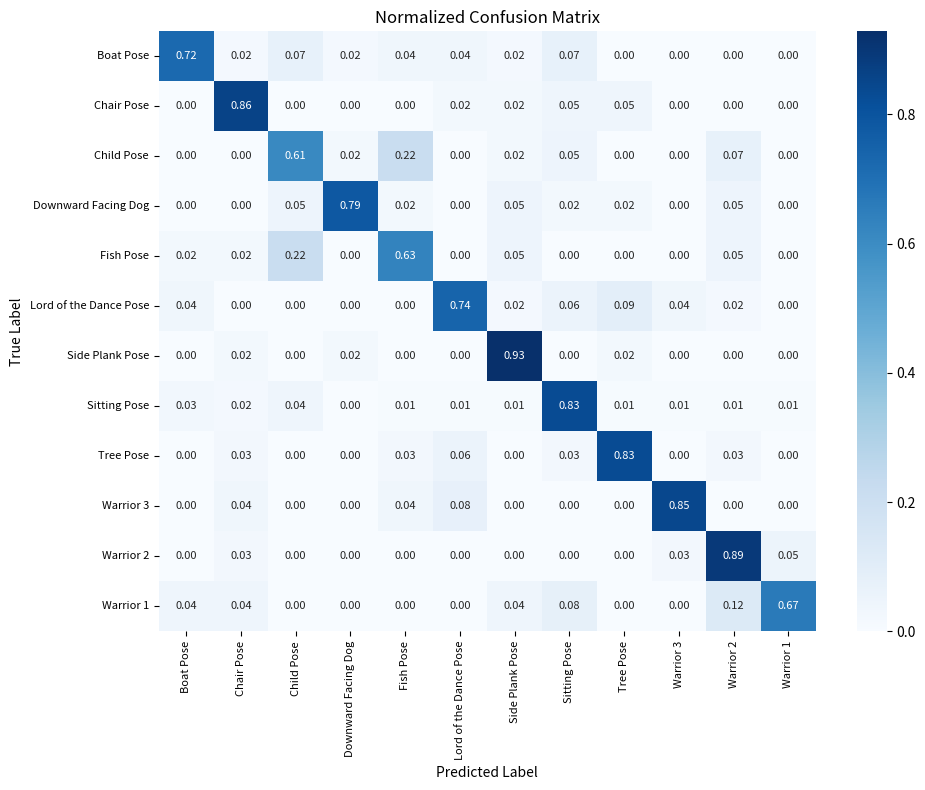

This figure's Python source:
import numpy as np
import matplotlib.pyplot as plt
import seaborn as sns

# Original confusion matrix
conf_matrix = np.array([
    [39,  1,  4,  1,  2,  2,  1,  4,  0,  0,  0,  0],
    [ 0, 37,  0,  0,  0,  1,  1,  2,  2,  0,  0,  0],
    [ 0,  0, 25,  1,  9,  0,  1,  2,  0,  0,  3,  0],
    [ 0,  0,  2, 33,  1,  0,  2,  1,  1,  0,  2,  0],
    [ 1,  1,  9,  0, 26,  0,  2,  0,  0,  0,  2,  0],
    [ 2,  0,  0,  0,  0, 40,  1,  3,  5,  2,  1,  0],
    [ 0,  1,  0,  1,  0,  0, 39,  0,  1,  0,  0,  0],
    [ 3,  2,  4,  0,  1,  1,  1, 80,  1,  1,  1,  1],
    [ 0,  1,  0,  0,  1,  2,  0,  1, 30,  0,  1,  0],
    [ 0,  1,  0,  0,  1,  2,  0,  0,  0, 22,  0,  0],
    [ 0,  1,  0,  0,  0,  0,  0,  0,  0,  1, 34,  2],
    [ 1,  1,  0,  0,  0,  0,  1,  2,  0,  0,  3, 16],
])

# Normalize by row
row_sums = conf_matrix.sum(axis=1, keepdims=True)
conf_matrix_norm = conf_matrix / row_sums

# Class labels
labels = ["Boat Pose", "Chair Pose", "Child Pose", "Downward Facing Dog", "Fish Pose", "Lord of the Dance Pose", "Side Plank Pose", "Sitting Pose", "Tree Pose", "Warrior 3", "Warrior 2", "Warrior 1"]

# Plot
plt.figure(figsize=(10, 8))
sns.heatmap(
    conf_matrix_norm, 
    annot=True, 
    fmt=".2f", 
    cmap="Blues",
    xticklabels=labels, 
    yticklabels=labels,
    annot_kws={"size": 8}
)
plt.xlabel("Predicted Label", fontsize=10)
plt.ylabel("True Label", fontsize=10)
plt.xticks(fontsize=8)
plt.yticks(fontsize=8)
plt.title("Normalized Confusion Matrix", fontsize=12)
plt.tight_layout()
plt.show()
